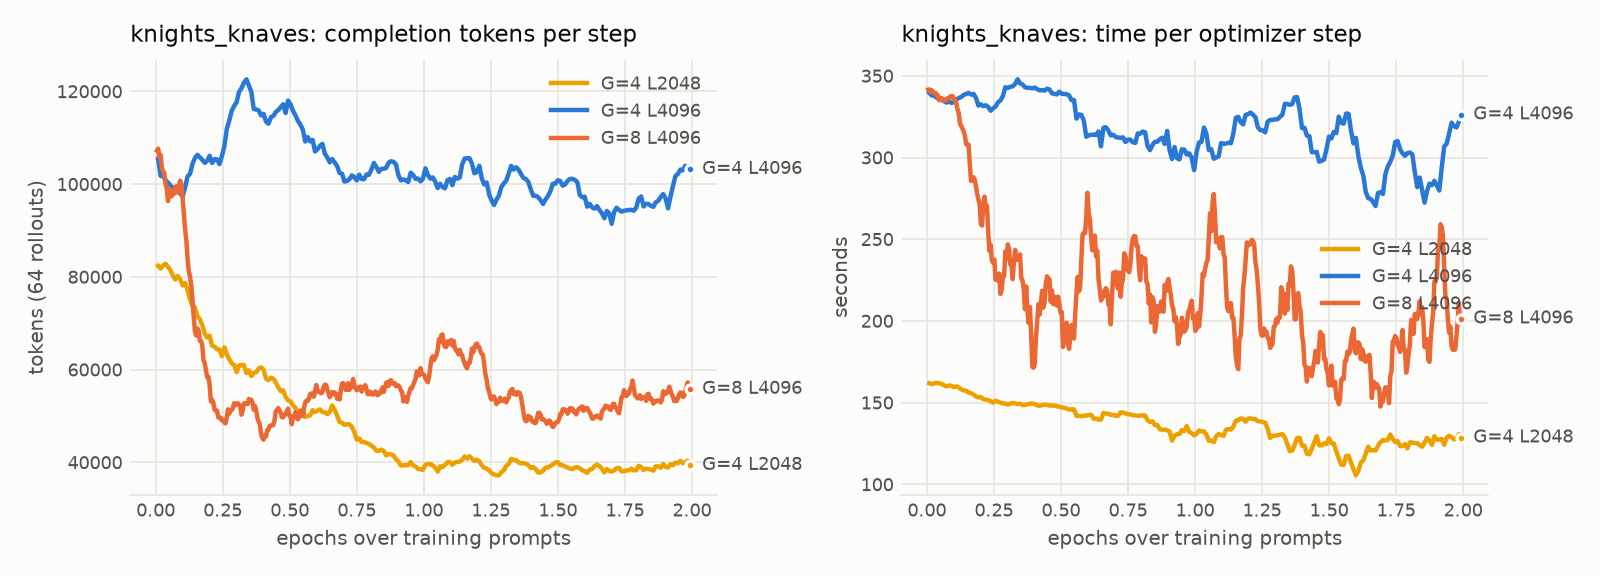

Source data for this figure (header and first rows):
arm, epoch, completion_tokens, step_time
G=4 L2048, 0.009143, 82400, 
G=4 L2048, 0.01829, 81781, 
G=4 L2048, 0.02743, 82470, 
G=4 L2048, 0.03657, 82846, 
G=4 L2048, 0.04571, 82134, 
G=4 L2048, 0.05486, 81452, 
G=4 L2048, 0.064, 80312, 
G=4 L2048, 0.07314, 79431, 
G=4 L2048, 0.08229, 80202, 
G=4 L2048, 0.09143, 79464, 
G=4 L2048, 0.1006, 78153, 
G=4 L2048, 0.1097, 78669, 
G=4 L2048, 0.1189, 77187, 
G=4 L2048, 0.128, 75143, 
G=4 L2048, 0.1371, 73719, 
G=4 L2048, 0.1463, 73440, 
G=4 L2048, 0.1554, 71539, 
G=4 L2048, 0.1646, 70857, 
G=4 L2048, 0.1737, 69569, 
G=4 L2048, 0.1829, 67842, 
G=4 L2048, 0.192, 66908, 
G=4 L2048, 0.2011, 67329, 
G=4 L2048, 0.2103, 65129, 
G=4 L2048, 0.2194, 64956, 
G=4 L2048, 0.2286, 64395, 
G=4 L2048, 0.2377, 64340, 
G=4 L2048, 0.2469, 62868, 
G=4 L2048, 0.256, 64780, 
G=4 L2048, 0.2651, 63353, 
G=4 L2048, 0.2743, 62201, 
G=4 L2048, 0.2834, 61374, 
G=4 L2048, 0.2926, 61014, 
G=4 L2048, 0.3017, 59448, 
G=4 L2048, 0.3109, 60892, 
G=4 L2048, 0.32, 60993, 
G=4 L2048, 0.3291, 60984, 
G=4 L2048, 0.3383, 59274, 
G=4 L2048, 0.3474, 59848, 
G=4 L2048, 0.3566, 58593, 
G=4 L2048, 0.3657, 59289, 
G=4 L2048, 0.3749, 59426, 
G=4 L2048, 0.384, 60220, 
G=4 L2048, 0.3931, 60499, 
G=4 L2048, 0.4023, 59991, 
G=4 L2048, 0.4114, 58027, 
G=4 L2048, 0.4206, 57729, 
G=4 L2048, 0.4297, 58275, 
G=4 L2048, 0.4389, 58046, 
G=4 L2048, 0.448, 57214, 
G=4 L2048, 0.4571, 56206, 
G=4 L2048, 0.4663, 55357, 
G=4 L2048, 0.4754, 55530, 
G=4 L2048, 0.4846, 54072, 
G=4 L2048, 0.4937, 53356, 
G=4 L2048, 0.5029, 53159, 
G=4 L2048, 0.512, 52269, 
G=4 L2048, 0.5211, 51803, 
G=4 L2048, 0.5303, 50484, 
G=4 L2048, 0.5394, 51210, 
G=4 L2048, 0.5486, 51126, 
... 1,684 more rows
